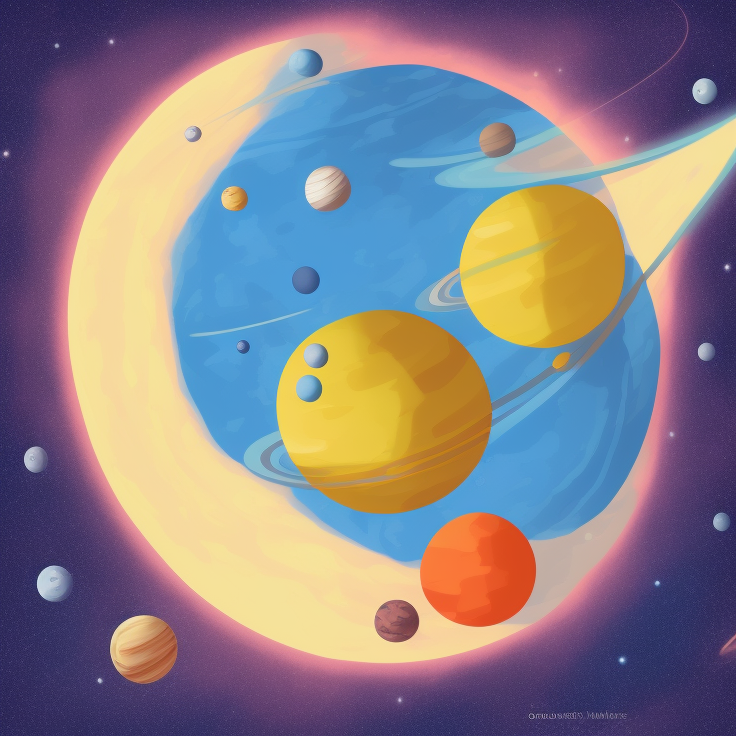
Generation parameters embedded in this image by AUTOMATIC1111 Stable Diffusion web UI or a fork of it (Forge, ...) (PNG 'parameters' text chunk):
single planet in cartoon style 

Steps: 20, Sampler: Euler a, CFG scale: 7, Seed: 2092093604, Size: 736x736, Model hash: 3e777936f8, Model: seek_art_mega_v1